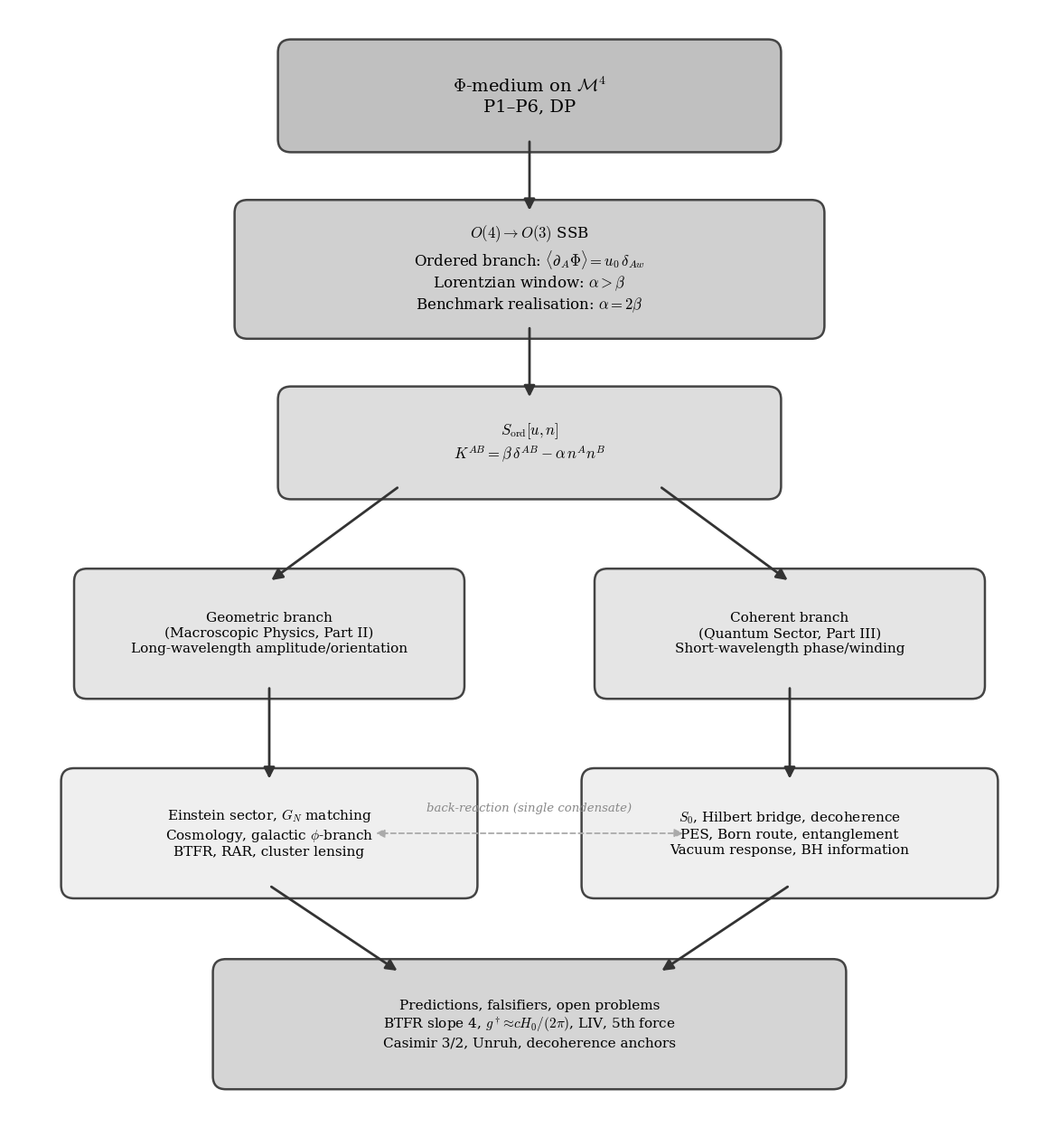

Reproduce this figure in Python. (Note: this script raises an exception after producing the figure.)
"""
ECT Architecture map — larger fonts, arrows touching box edges only
"""
import matplotlib; matplotlib.use('Agg')
import matplotlib.pyplot as plt
from matplotlib.patches import FancyBboxPatch
import os

plt.rcParams.update({
    'font.family': 'serif', 'font.size': 13, 'mathtext.fontset': 'cm',
})

FW, FH = 12, 13
fig = plt.figure(figsize=(FW, FH))
fig.patch.set_facecolor('white')
ax = fig.add_axes([0.02, 0.02, 0.96, 0.96])
ax.set_xlim(0, FW); ax.set_ylim(0, FH); ax.axis('off')

nodes = {}

def box(key, x, y, w, h, lines, fill='#f0f0f0', edge='#444', fs=13):
    nodes[key] = (x, y, w, h)
    ax.add_patch(FancyBboxPatch((x-w/2, y-h/2), w, h,
        boxstyle='round,pad=0.15', facecolor=fill, edgecolor=edge,
        linewidth=1.8, zorder=3))
    ax.text(x, y, '\n'.join(lines), ha='center', va='center',
            fontsize=fs, linespacing=1.25, zorder=4)

def arr(src, dst, dashed=False):
    x0, y0, w0, h0 = nodes[src]
    x1, y1, w1, h1 = nodes[dst]
    # Arrow from bottom of src to top of dst
    ys = y0 - h0/2
    yd = y1 + h1/2
    ls = (0,(4,2.5)) if dashed else '-'
    c = '#999' if dashed else '#333'
    ax.annotate('', xy=(x1, yd), xytext=(x0, ys),
        arrowprops=dict(arrowstyle='-|>', color=c, lw=2.0,
                        mutation_scale=18, linestyle=ls), zorder=5)

def arr_xy(x0, y0, x1, y1, dashed=False):
    ls = (0,(4,2.5)) if dashed else '-'
    c = '#999' if dashed else '#333'
    ax.annotate('', xy=(x1, y1), xytext=(x0, y0),
        arrowprops=dict(arrowstyle='-|>', color=c, lw=2.0,
                        mutation_scale=18, linestyle=ls), zorder=5)

# Row positions
y0 = 12.0; y1 = 10.0; y2 = 8.0; y3 = 5.8; y4 = 3.5; y5 = 1.3

# === Top: Φ-medium ===
box('phi', 6, y0, 5.5, 1.0,
    [r'$\Phi$-medium on $\mathcal{M}^4$', 'P1–P6, DP'],
    fill='#c0c0c0', fs=14)

# === SSB ===
box('ssb', 6, y1, 6.5, 1.3,
    [r'$O(4)\to O(3)$ SSB',
     r'Ordered branch: $\langle\partial_A\Phi\rangle = u_0\,\delta_{Aw}$',
     r'Lorentzian window: $\alpha > \beta$',
     r'Benchmark realisation: $\alpha = 2\beta$'],
    fill='#d0d0d0', fs=12)
arr('phi', 'ssb')

# === Ordered-branch action ===
box('ord', 6, y2, 5.5, 1.0,
    [r'$S_{\rm ord}[u, n]$',
     r'$K^{AB}=\beta\,\delta^{AB}-\alpha\,n^A n^B$'],
    fill='#ddd', fs=12)
arr('ssb', 'ord')

# === Two branches ===
box('geo', 3.0, y3, 4.2, 1.2,
    ['Geometric branch',
     '(Macroscopic Physics, Part II)',
     'Long-wavelength amplitude/orientation'],
    fill='#e5e5e5', fs=11)

box('coh', 9.0, y3, 4.2, 1.2,
    ['Coherent branch',
     '(Quantum Sector, Part III)',
     'Short-wavelength phase/winding'],
    fill='#e5e5e5', fs=11)

# Arrows from ordered action to branches (from bottom corners)
arr_xy(4.5, y2 - 0.5, 3.0, y3 + 0.6)
arr_xy(7.5, y2 - 0.5, 9.0, y3 + 0.6)

# === Sub-blocks ===
box('geo_sub', 3.0, y4, 4.5, 1.2,
    [r'Einstein sector, $G_N$ matching',
     r'Cosmology, galactic $\phi$-branch',
     'BTFR, RAR, cluster lensing'],
    fill='#efefef', fs=11)
arr('geo', 'geo_sub')

box('coh_sub', 9.0, y4, 4.5, 1.2,
    [r'$S_0$, Hilbert bridge, decoherence',
     'PES, Born route, entanglement',
     'Vacuum response, BH information'],
    fill='#efefef', fs=11)
arr('coh', 'coh_sub')

# Back-reaction
ax.annotate('', xy=(4.2, y4), xytext=(7.8, y4),
    arrowprops=dict(arrowstyle='<|-|>', color='#aaa', lw=1.3,
                    mutation_scale=14, linestyle=(0,(3,2))))
ax.text(6.0, y4 + 0.25, 'back-reaction (single condensate)',
        fontsize=9.5, ha='center', color='#888', fontstyle='italic')

# === Predictions ===
box('pred', 6, y5, 7.0, 1.2,
    ['Predictions, falsifiers, open problems',
     r'BTFR slope 4, $g^\dagger\!\approx\! cH_0/(2\pi)$, LIV, 5th force',
     'Casimir 3/2, Unruh, decoherence anchors'],
    fill='#d5d5d5', fs=11)
arr_xy(3.0, y4 - 0.6, 4.5, y5 + 0.6)
arr_xy(9.0, y4 - 0.6, 7.5, y5 + 0.6)

fig.savefig(os.path.join(os.path.dirname(os.path.abspath(__file__)),
            '..', 'figures', 'fig_ect_architecture.pdf'), bbox_inches='tight')
fig.savefig(os.path.join(os.path.dirname(os.path.abspath(__file__)),
            '..', 'figures', 'fig_ect_architecture.png'), dpi=300, bbox_inches='tight')
plt.close()
print("fig_ect_architecture OK")
